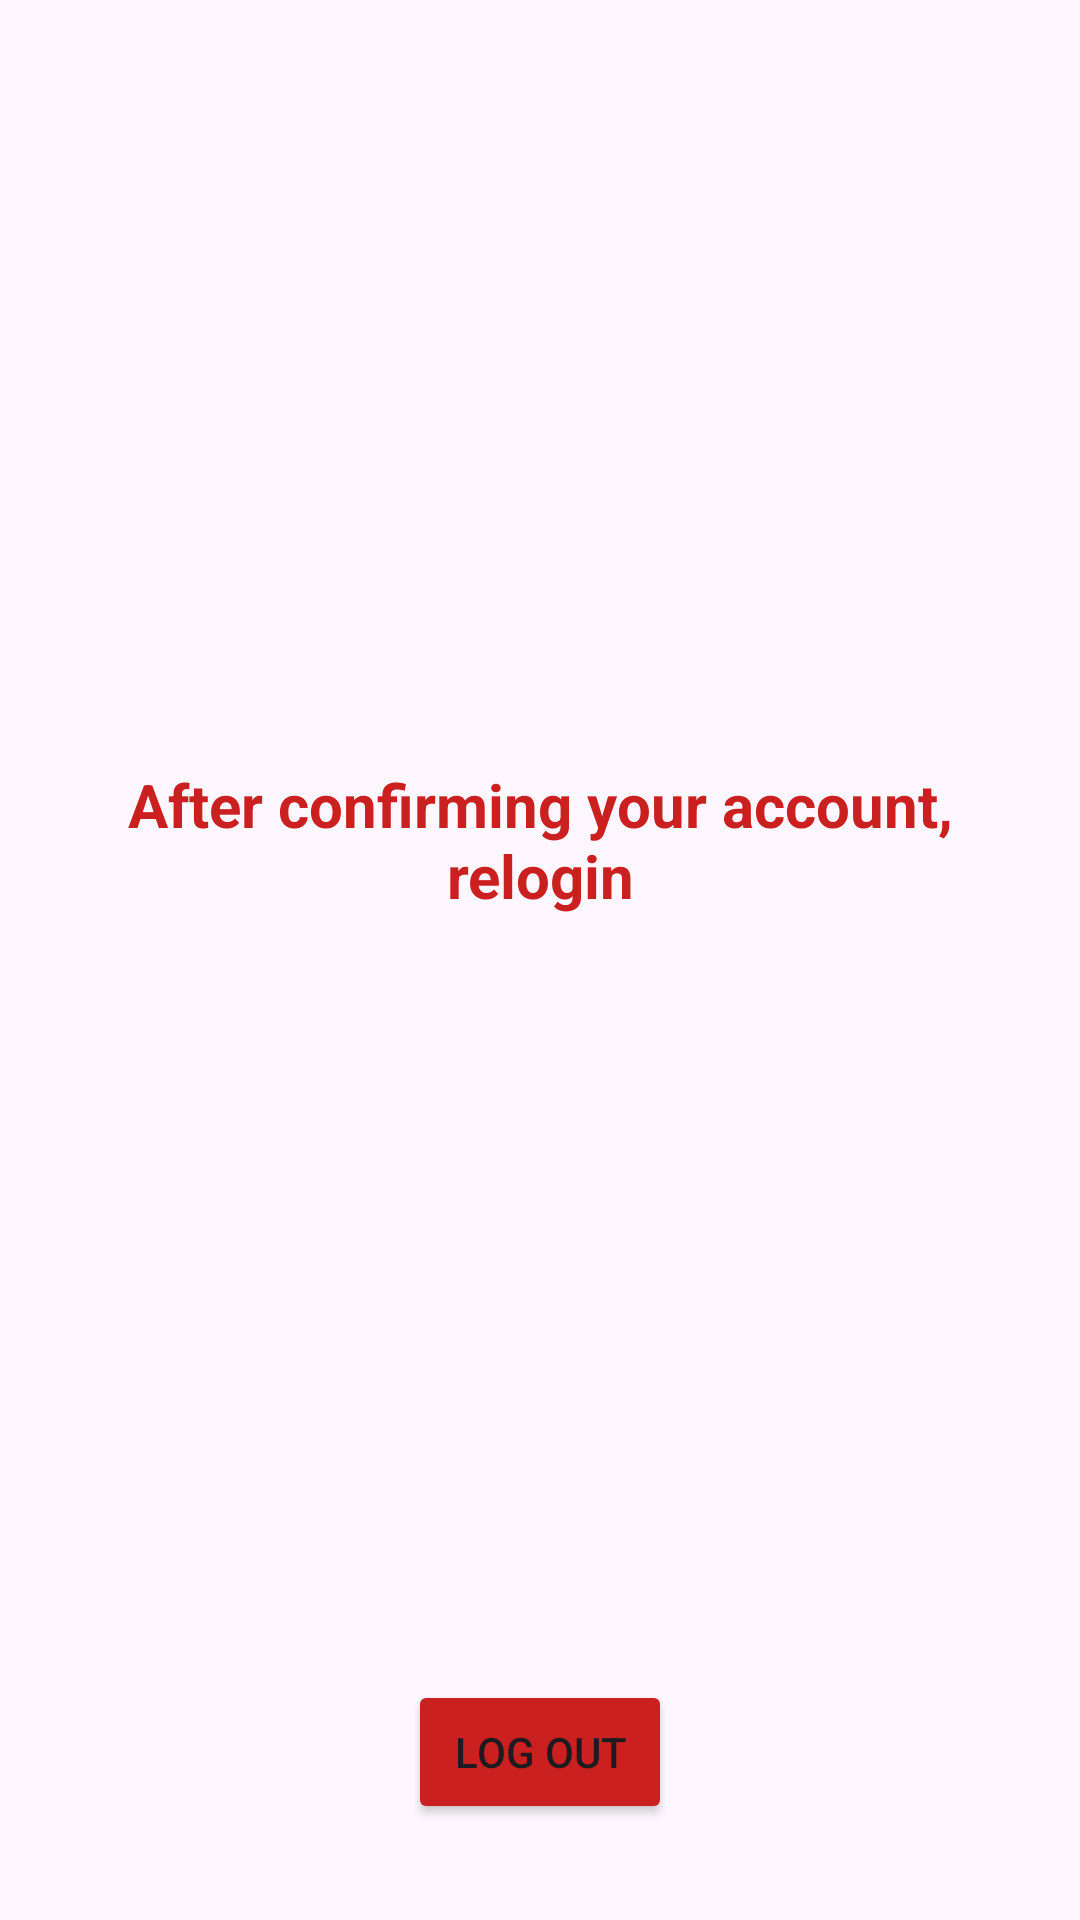

Layout XML and referenced resources for this Android screen:
<!-- AndroidManifest.xml: application theme Base.Theme.NeYicez -->
<!-- res/layout/fragment_unconfirmed.xml -->
<?xml version="1.0" encoding="utf-8"?>
<androidx.constraintlayout.widget.ConstraintLayout xmlns:android="http://schemas.android.com/apk/res/android"
    xmlns:app="http://schemas.android.com/apk/res-auto"
    xmlns:tools="http://schemas.android.com/tools"
    android:layout_width="match_parent"
    android:layout_height="match_parent"
    tools:context=".presentation.ui.fragment.UnconfirmedFragment">


    <TextView
        android:id="@+id/textView3"
        android:layout_width="0dp"
        android:layout_height="wrap_content"
        android:layout_marginStart="16dp"
        android:layout_marginEnd="16dp"
        android:text="@string/confirm_account"
        android:textAlignment="center"
        android:textColor="@color/main"
        android:textSize="20sp"
        android:textStyle="bold"
        app:layout_constraintBottom_toTopOf="@+id/buttonLogoutUnc"
        app:layout_constraintEnd_toEndOf="parent"
        app:layout_constraintStart_toStartOf="parent"
        app:layout_constraintTop_toTopOf="parent" />

        <Button
            android:id="@+id/buttonLogoutUnc"
            android:layout_width="wrap_content"
            android:layout_height="wrap_content"
            android:layout_marginBottom="32dp"
            android:backgroundTint="@color/main"
            android:text="@string/logout"
            app:layout_constraintBottom_toBottomOf="parent"
            app:layout_constraintEnd_toEndOf="parent"
            app:layout_constraintStart_toStartOf="parent" />

</androidx.constraintlayout.widget.ConstraintLayout>
<!-- resources referenced by this layout -->
<resources>
  <color name="main">#CB2020</color>
  <string name="confirm_account">After confirming your account, relogin</string>
  <string name="logout">LOG OUT</string>
  <style name="Base.Theme.NeYicez" parent="Theme.Material3.DayNight.NoActionBar">
          
          <item name="colorPrimary">@color/main</item>
          <item name="colorPrimaryVariant">@color/second</item>
          <item name="android:statusBarColor">@color/main</item>
          <item name="android:autoCompleteTextViewStyle">@style/cursorColor</item>
  
      </style>
  <color name="second">#F36767</color>
  <style name="cursorColor" parent="Widget.AppCompat.AutoCompleteTextView">
          <item name="android:textCursorDrawable">@drawable/cursor_shape</item>
      </style>
  <!-- drawable cursor_shape (drawable) -->
  <?xml version="1.0" encoding="utf-8"?>
  <shape xmlns:android="http://schemas.android.com/apk/res/android"
      android:shape="rectangle" >
      <solid android:color="@color/main" />
      <size android:width="2dp" />
  </shape>
</resources>
